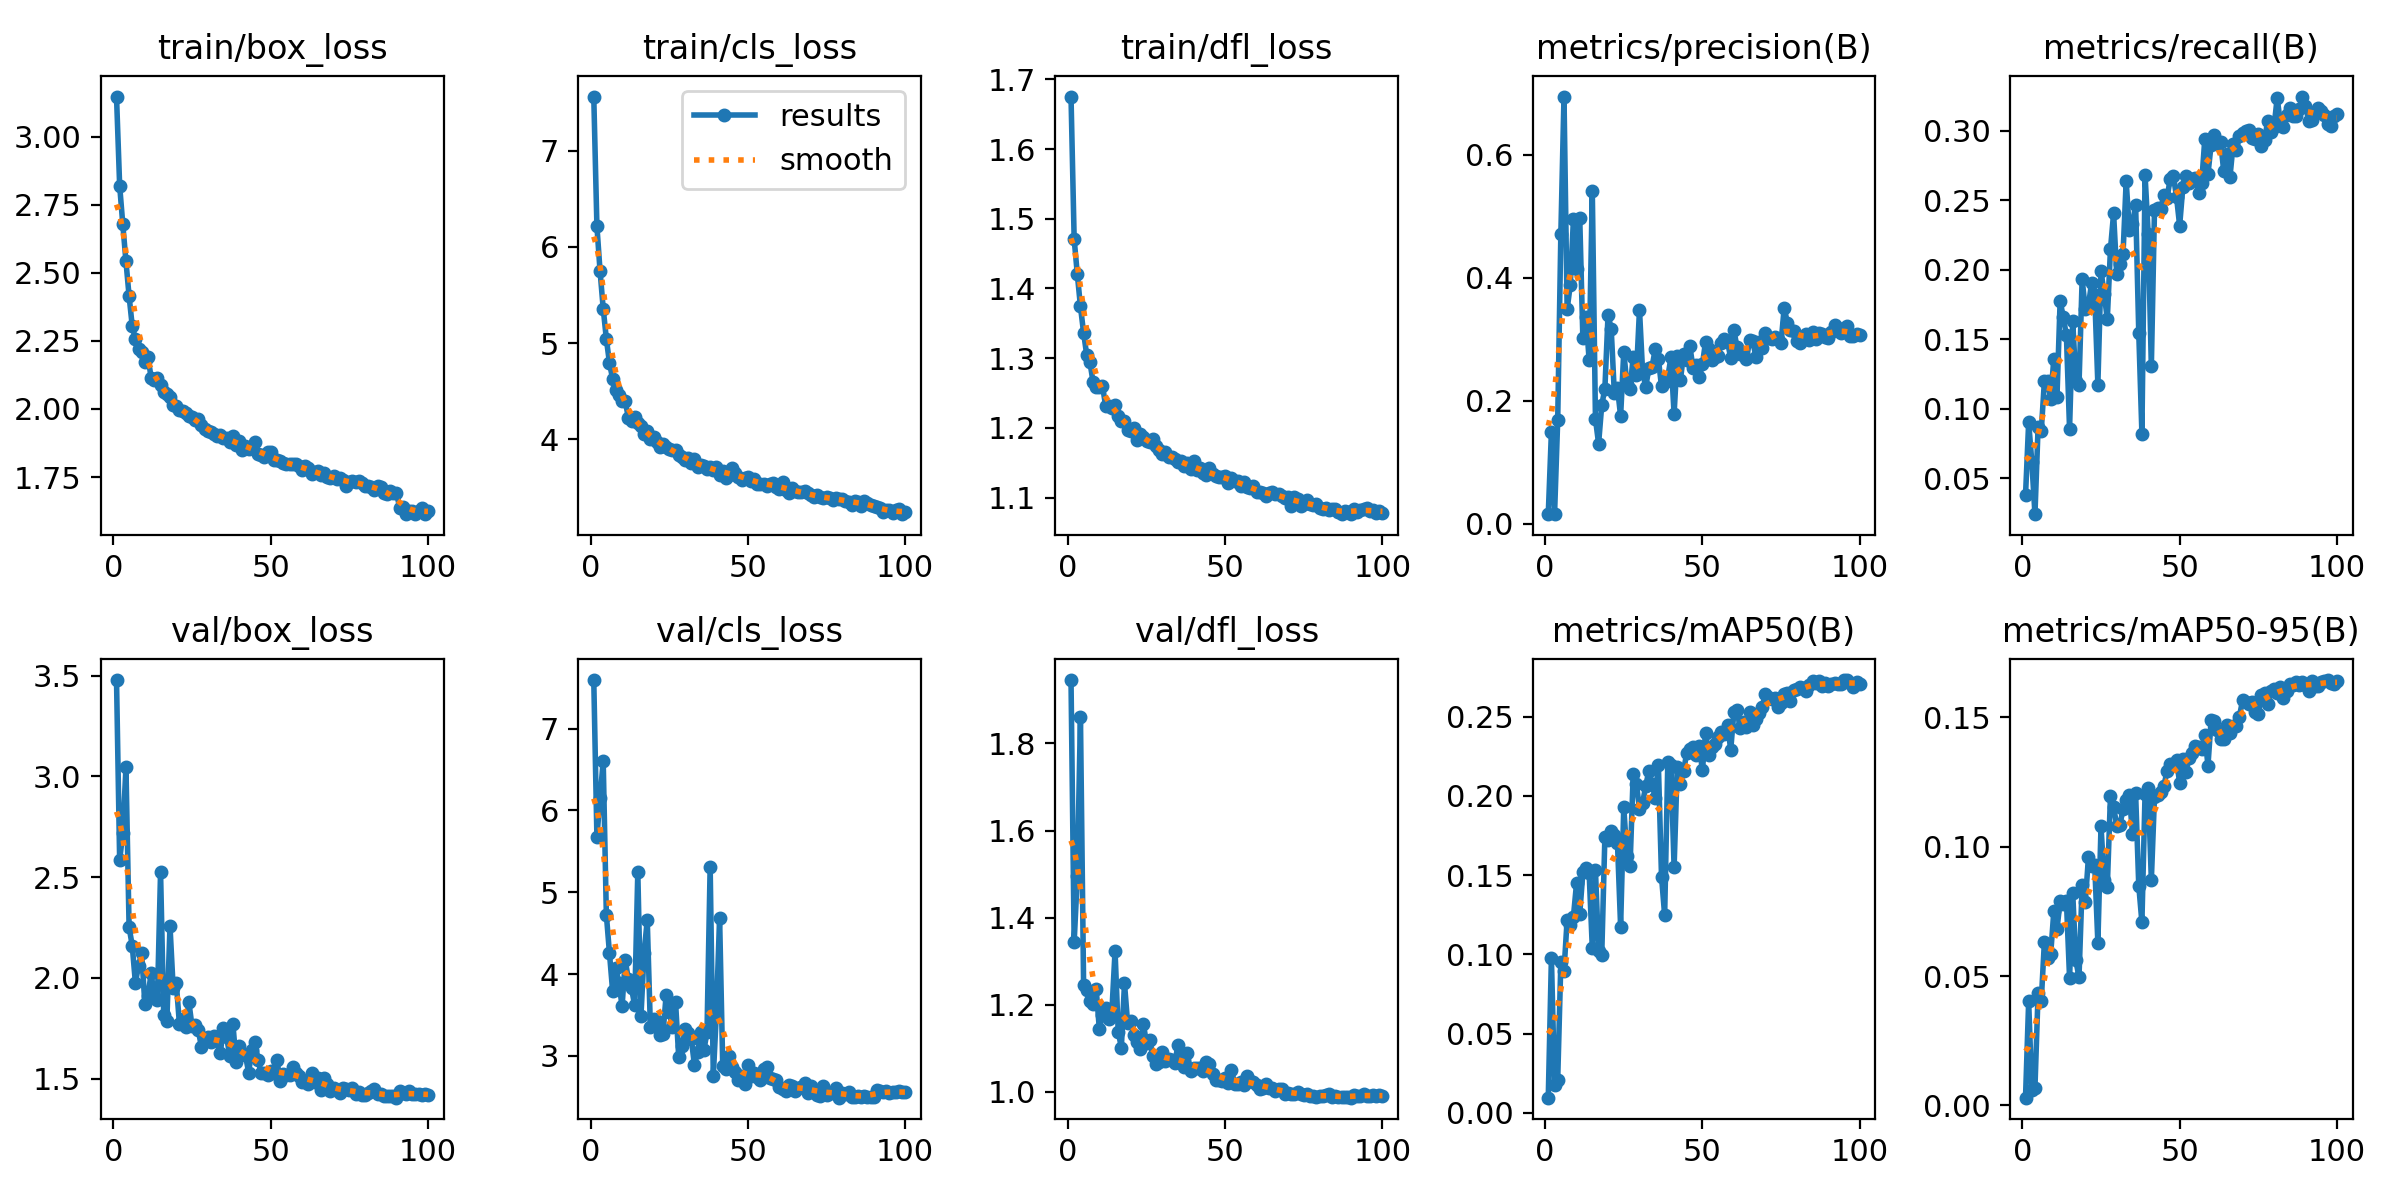

Data behind this chart, as committed beside it:
epoch, time, train/box_loss, train/cls_loss, train/dfl_loss, metrics/precision(B), metrics/recall(B), metrics/mAP50(B), metrics/mAP50-95(B), val/box_loss, val/cls_loss, val/dfl_loss, lr/pg0, lr/pg1, lr/pg2
1, 1698, 3.147, 7.563, 1.675, 0.01586, 0.03766, 0.00951, 0.00302, 3.479, 7.593, 1.946, 0.06687, 0.0001665, 0.0001665
2, 3345, 2.82, 6.215, 1.471, 0.1497, 0.09025, 0.09776, 0.04022, 2.583, 5.677, 1.344, 0.0337, 0.0003331, 0.0003331
3, 4997, 2.678, 5.749, 1.421, 0.01595, 0.06191, 0.0173, 0.00582, 2.721, 6.151, 1.495, 0.0005339, 0.0004993, 0.0004993
4, 6649, 2.542, 5.359, 1.374, 0.1688, 0.02423, 0.02085, 0.0069, 3.045, 6.605, 1.86, 0.0004989, 0.0004989, 0.0004989
5, 8295, 2.414, 5.044, 1.336, 0.4713, 0.08706, 0.09482, 0.04361, 2.251, 4.727, 1.246, 0.000498, 0.000498, 0.000498
6, 9928, 2.305, 4.792, 1.304, 0.695, 0.08387, 0.08954, 0.04029, 2.16, 4.252, 1.234, 0.000497, 0.000497, 0.000497
7, 11556, 2.256, 4.628, 1.295, 0.3491, 0.1198, 0.1218, 0.06322, 1.975, 3.79, 1.209, 0.0004956, 0.0004956, 0.0004956
8, 13212, 2.222, 4.511, 1.266, 0.3889, 0.1197, 0.1182, 0.05697, 2.061, 4.072, 1.201, 0.000494, 0.000494, 0.000494
9, 14856, 2.209, 4.462, 1.258, 0.4951, 0.1072, 0.1238, 0.05849, 2.123, 3.897, 1.236, 0.0004922, 0.0004922, 0.0004922
10, 16489, 2.174, 4.398, 1.259, 0.414, 0.1361, 0.145, 0.075, 1.871, 3.605, 1.145, 0.0004902, 0.0004902, 0.0004902
11, 18159, 2.191, 4.395, 1.26, 0.4983, 0.1085, 0.1254, 0.06819, 1.91, 4.169, 1.177, 0.0004879, 0.0004879, 0.0004879
12, 19824, 2.115, 4.226, 1.232, 0.3018, 0.1774, 0.1516, 0.07881, 2.023, 3.938, 1.193, 0.0004854, 0.0004854, 0.0004854
13, 21486, 2.105, 4.194, 1.232, 0.337, 0.1661, 0.1547, 0.07791, 1.911, 3.828, 1.168, 0.0004826, 0.0004826, 0.0004826
14, 23156, 2.115, 4.227, 1.228, 0.266, 0.1527, 0.151, 0.07913, 1.89, 3.619, 1.186, 0.0004796, 0.0004796, 0.0004796
15, 24826, 2.089, 4.173, 1.233, 0.5409, 0.08558, 0.104, 0.04937, 2.524, 5.248, 1.323, 0.0004764, 0.0004764, 0.0004764
16, 26498, 2.063, 4.136, 1.218, 0.1707, 0.1629, 0.1531, 0.08221, 1.818, 3.487, 1.138, 0.000473, 0.000473, 0.000473
17, 28196, 2.055, 4.054, 1.209, 0.1305, 0.1202, 0.1019, 0.05602, 1.784, 4.26, 1.102, 0.0004694, 0.0004694, 0.0004694
18, 29867, 2.046, 4.091, 1.21, 0.1932, 0.1171, 0.09968, 0.04956, 2.258, 4.661, 1.249, 0.0004655, 0.0004655, 0.0004655
19, 31524, 2.016, 4.002, 1.197, 0.2201, 0.1932, 0.1741, 0.08504, 1.952, 3.354, 1.158, 0.0004615, 0.0004615, 0.0004615
20, 33170, 2.012, 4.02, 1.196, 0.3395, 0.1717, 0.1721, 0.07846, 1.974, 3.446, 1.164, 0.0004572, 0.0004572, 0.0004572
21, 34814, 1.998, 3.974, 1.2, 0.3177, 0.1742, 0.1781, 0.09579, 1.77, 3.423, 1.13, 0.0004527, 0.0004527, 0.0004527
22, 36460, 1.992, 3.92, 1.182, 0.2132, 0.1905, 0.1751, 0.09262, 1.794, 3.256, 1.115, 0.0004481, 0.0004481, 0.0004481
23, 38101, 1.985, 3.954, 1.191, 0.221, 0.1817, 0.1701, 0.09291, 1.754, 3.271, 1.1, 0.0004432, 0.0004432, 0.0004432
24, 39757, 1.976, 3.92, 1.187, 0.1756, 0.1173, 0.1175, 0.06281, 1.88, 3.742, 1.155, 0.0004382, 0.0004382, 0.0004382
25, 41391, 1.97, 3.902, 1.181, 0.2795, 0.1992, 0.1929, 0.1078, 1.76, 3.542, 1.113, 0.0004329, 0.0004329, 0.0004329
26, 43030, 1.96, 3.887, 1.18, 0.2282, 0.1827, 0.1621, 0.08715, 1.768, 3.354, 1.12, 0.0004275, 0.0004275, 0.0004275
27, 44682, 1.964, 3.892, 1.184, 0.2189, 0.1645, 0.1558, 0.08451, 1.74, 3.656, 1.082, 0.0004219, 0.0004219, 0.0004219
28, 46326, 1.942, 3.837, 1.174, 0.272, 0.2147, 0.2135, 0.1195, 1.656, 2.991, 1.065, 0.0004162, 0.0004162, 0.0004162
29, 47962, 1.925, 3.82, 1.168, 0.2417, 0.2405, 0.2077, 0.1153, 1.689, 3.119, 1.068, 0.0004103, 0.0004103, 0.0004103
30, 49608, 1.921, 3.78, 1.163, 0.3483, 0.1967, 0.192, 0.1081, 1.706, 3.328, 1.09, 0.0004042, 0.0004042, 0.0004042
31, 51241, 1.916, 3.806, 1.165, 0.246, 0.2039, 0.1956, 0.1084, 1.683, 3.284, 1.07, 0.000398, 0.000398, 0.000398
32, 52875, 1.909, 3.753, 1.158, 0.223, 0.2114, 0.2065, 0.1143, 1.713, 3.21, 1.076, 0.0003916, 0.0003916, 0.0003916
33, 54512, 1.9, 3.799, 1.158, 0.2541, 0.2637, 0.2158, 0.1181, 1.686, 2.89, 1.072, 0.0003851, 0.0003851, 0.0003851
34, 56150, 1.905, 3.717, 1.155, 0.2556, 0.2287, 0.2072, 0.1198, 1.627, 3.05, 1.065, 0.0003785, 0.0003785, 0.0003785
35, 57791, 1.892, 3.734, 1.151, 0.2841, 0.2328, 0.1988, 0.1051, 1.752, 3.291, 1.108, 0.0003717, 0.0003717, 0.0003717
36, 59429, 1.892, 3.718, 1.152, 0.2686, 0.2467, 0.2197, 0.1205, 1.708, 3.067, 1.069, 0.0003649, 0.0003649, 0.0003649
37, 61083, 1.88, 3.695, 1.146, 0.2236, 0.1549, 0.1491, 0.08494, 1.61, 3.295, 1.056, 0.0003579, 0.0003579, 0.0003579
38, 62748, 1.899, 3.715, 1.149, 0.2302, 0.08213, 0.1246, 0.07076, 1.772, 5.315, 1.088, 0.0003508, 0.0003508, 0.0003508
39, 64391, 1.868, 3.682, 1.141, 0.2384, 0.2682, 0.2215, 0.1204, 1.582, 2.752, 1.048, 0.0003436, 0.0003436, 0.0003436
40, 66064, 1.884, 3.712, 1.152, 0.2712, 0.2258, 0.2192, 0.1225, 1.663, 3.546, 1.054, 0.0003363, 0.0003363, 0.0003363
41, 67723, 1.849, 3.632, 1.14, 0.1785, 0.1305, 0.1548, 0.08711, 1.622, 4.69, 1.054, 0.000329, 0.000329, 0.000329
42, 69377, 1.864, 3.672, 1.142, 0.2725, 0.2429, 0.218, 0.1192, 1.615, 2.871, 1.055, 0.0003215, 0.0003215, 0.0003215
43, 71023, 1.852, 3.603, 1.135, 0.2336, 0.2447, 0.2075, 0.1198, 1.53, 2.843, 1.047, 0.0003141, 0.0003141, 0.0003141
44, 72664, 1.857, 3.63, 1.133, 0.2762, 0.2439, 0.2154, 0.1211, 1.64, 3.002, 1.069, 0.0003065, 0.0003065, 0.0003065
45, 74300, 1.877, 3.699, 1.143, 0.2662, 0.2539, 0.227, 0.1235, 1.682, 2.865, 1.064, 0.0002989, 0.0002989, 0.0002989
46, 75943, 1.833, 3.65, 1.134, 0.2897, 0.2516, 0.2294, 0.1292, 1.592, 2.806, 1.04, 0.0002912, 0.0002912, 0.0002912
47, 77604, 1.83, 3.613, 1.131, 0.2541, 0.2656, 0.2309, 0.1318, 1.526, 2.702, 1.028, 0.0002835, 0.0002835, 0.0002835
48, 79237, 1.822, 3.576, 1.13, 0.2582, 0.2676, 0.2259, 0.132, 1.527, 2.752, 1.027, 0.0002758, 0.0002758, 0.0002758
49, 80870, 1.841, 3.597, 1.13, 0.2391, 0.2525, 0.2312, 0.1333, 1.519, 2.66, 1.024, 0.000268, 0.000268, 0.000268
50, 82511, 1.841, 3.613, 1.132, 0.2593, 0.2317, 0.2161, 0.1246, 1.539, 2.891, 1.033, 0.0002603, 0.0002603, 0.0002603
51, 84150, 1.812, 3.569, 1.121, 0.2964, 0.2593, 0.2397, 0.1338, 1.529, 2.752, 1.02, 0.0002525, 0.0002525, 0.0002525
52, 85778, 1.814, 3.585, 1.127, 0.2843, 0.2675, 0.2261, 0.129, 1.59, 2.796, 1.05, 0.0002447, 0.0002447, 0.0002447
53, 87419, 1.81, 3.535, 1.124, 0.2663, 0.2627, 0.2305, 0.1342, 1.49, 2.738, 1.019, 0.000237, 0.000237, 0.000237
54, 89061, 1.802, 3.535, 1.123, 0.2715, 0.2654, 0.2325, 0.136, 1.52, 2.705, 1.018, 0.0002292, 0.0002292, 0.0002292
55, 90704, 1.797, 3.533, 1.116, 0.2738, 0.2663, 0.2369, 0.1388, 1.518, 2.844, 1.023, 0.0002215, 0.0002215, 0.0002215
56, 92342, 1.799, 3.51, 1.123, 0.295, 0.2551, 0.2401, 0.1384, 1.518, 2.86, 1.017, 0.0002138, 0.0002138, 0.0002138
57, 93990, 1.798, 3.536, 1.115, 0.3008, 0.2626, 0.239, 0.1375, 1.556, 2.727, 1.037, 0.0002061, 0.0002061, 0.0002061
58, 95637, 1.798, 3.545, 1.114, 0.2964, 0.2942, 0.2448, 0.1432, 1.526, 2.716, 1.024, 0.0001985, 0.0001985, 0.0001985
59, 97284, 1.79, 3.508, 1.116, 0.2697, 0.2689, 0.229, 0.1313, 1.513, 2.705, 1.023, 0.0001909, 0.0001909, 0.0001909
60, 98927, 1.775, 3.487, 1.108, 0.3158, 0.2898, 0.2527, 0.1489, 1.484, 2.617, 1.016, 0.0001834, 0.0001834, 0.0001834
... 40 more rows
